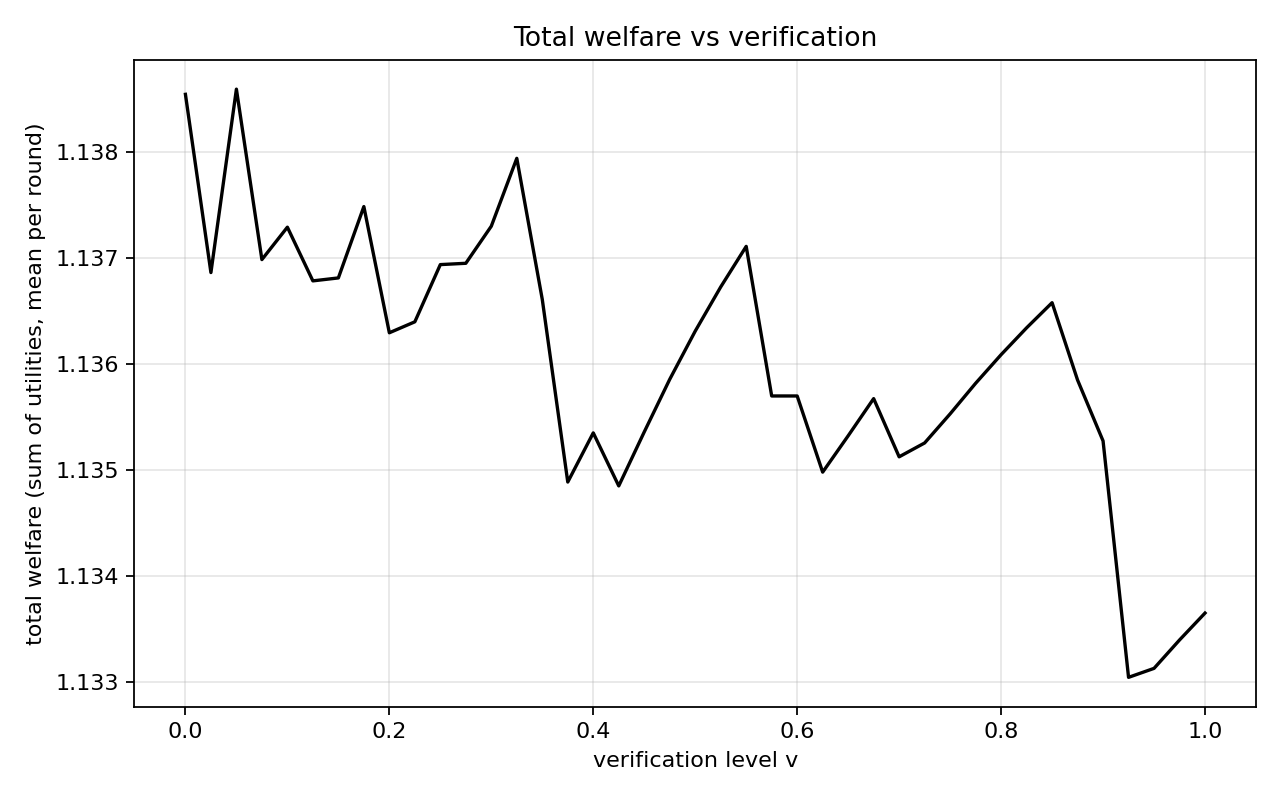

The file beside this chart, header and first rows:
# v, total_welfare
0.000000000000000000e+00, 1.138546662147726263e+00
2.500000000000000139e-02, 1.136865754142474483e+00
5.000000000000000278e-02, 1.138595605017409307e+00
7.500000000000001110e-02, 1.136988264747338384e+00
1.000000000000000056e-01, 1.137293762523593488e+00
1.250000000000000000e-01, 1.136787458363027081e+00
1.500000000000000222e-01, 1.136815200738314990e+00
1.750000000000000167e-01, 1.137488100948293113e+00
2.000000000000000111e-01, 1.136297963618068341e+00
2.250000000000000056e-01, 1.136401291615836806e+00
2.500000000000000000e-01, 1.136940881755535759e+00
2.750000000000000222e-01, 1.136953287584627548e+00
3.000000000000000444e-01, 1.137303126217199978e+00
3.250000000000000111e-01, 1.137943167475688355e+00
3.500000000000000333e-01, 1.136612168222403962e+00
3.750000000000000000e-01, 1.134890298235059936e+00
4.000000000000000222e-01, 1.135353904292878635e+00
4.250000000000000444e-01, 1.134853589995223011e+00
4.500000000000000111e-01, 1.135362691488703835e+00
4.750000000000000333e-01, 1.135859104032190814e+00
5.000000000000000000e-01, 1.136313544553298582e+00
5.250000000000000222e-01, 1.136730154494454359e+00
5.500000000000000444e-01, 1.137112595979089980e+00
5.750000000000000666e-01, 1.135701976067458485e+00
6.000000000000000888e-01, 1.135701931112572893e+00
6.250000000000000000e-01, 1.134983500957466251e+00
6.500000000000000222e-01, 1.135326376582702412e+00
6.750000000000000444e-01, 1.135677073842829454e+00
7.000000000000000666e-01, 1.135128191412681176e+00
7.250000000000000888e-01, 1.135258847162365248e+00
7.500000000000000000e-01, 1.135533034355594051e+00
7.750000000000000222e-01, 1.135821471502732383e+00
8.000000000000000444e-01, 1.136091502305639489e+00
8.250000000000000666e-01, 1.136344477998108227e+00
8.500000000000000888e-01, 1.136581634643613725e+00
8.750000000000000000e-01, 1.135852185844847373e+00
9.000000000000000222e-01, 1.135278024505025796e+00
9.250000000000000444e-01, 1.133048349378363628e+00
9.500000000000000666e-01, 1.133133032302101162e+00
9.750000000000000888e-01, 1.133400750506931898e+00
1.000000000000000000e+00, 1.133654683958369658e+00
